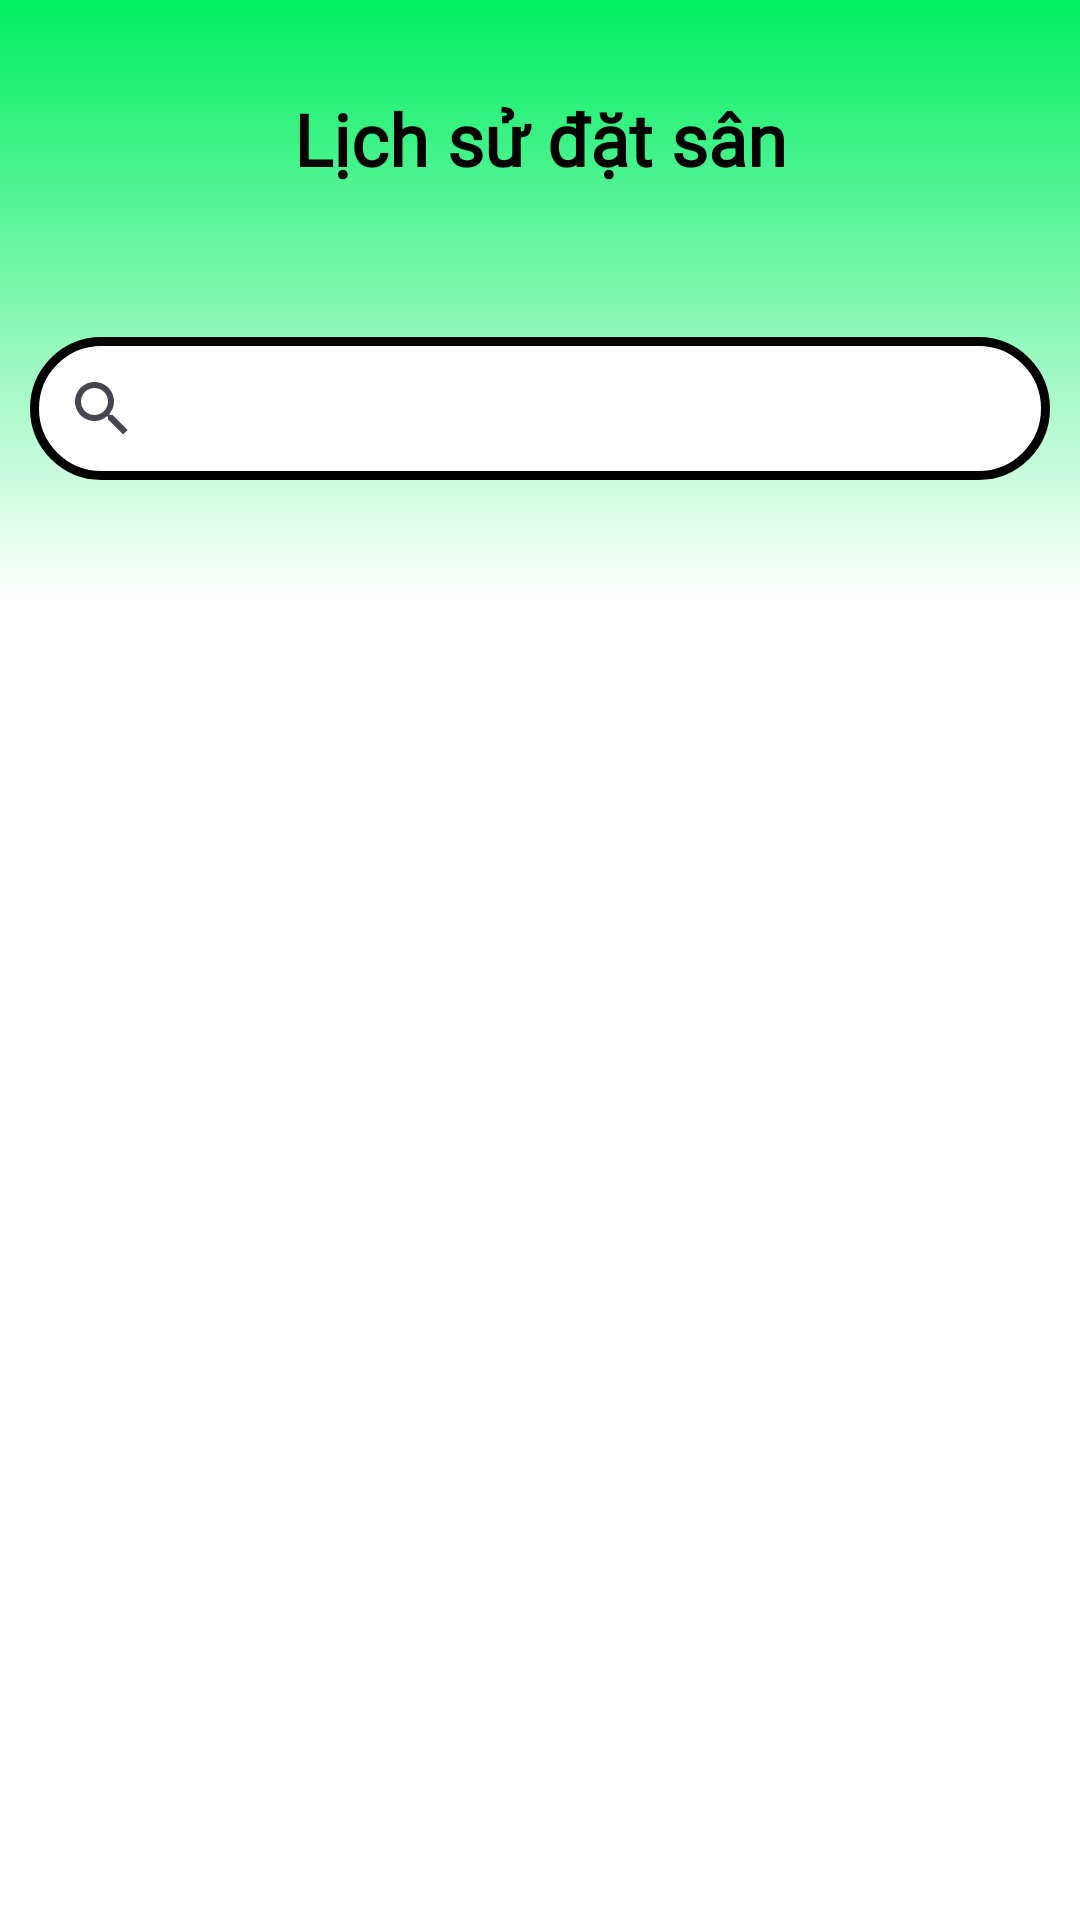

Android layout source for this screen:
<!-- AndroidManifest.xml: application theme Theme.DatSanBongDa -->
<!-- res/layout/fragment_lich_su.xml -->
<?xml version="1.0" encoding="utf-8"?>
<LinearLayout xmlns:android="http://schemas.android.com/apk/res/android"
    xmlns:app="http://schemas.android.com/apk/res-auto"
    xmlns:tools="http://schemas.android.com/tools"
    android:id="@+id/layout"
    android:layout_width="match_parent"
    android:layout_height="match_parent"
    android:background="@color/white"
    android:orientation="vertical"

    tools:context=".ActivityKhachHang.MainActivity">
    <LinearLayout
        android:layout_width="match_parent"
        android:orientation="vertical"
        android:background="@drawable/cus_home"
        android:layout_height="200dp">
        <TextView

            android:layout_width="match_parent"
            android:layout_height="wrap_content"
            android:layout_marginTop="30dp"
            android:layout_marginBottom="50dp"
            android:fontFamily="@font/ggsansbold"
            android:text="Lịch sử đặt sân"
            android:textColor="#000000"
            android:textSize="24dp"
            android:textStyle="bold"
            android:gravity="center"/>

        <androidx.appcompat.widget.SearchView
            android:layout_width="match_parent"
            android:layout_height="wrap_content"
            android:layout_marginLeft="10dp"
            android:layout_marginRight="10dp"
            android:layout_marginBottom="40dp"
            android:background="@drawable/cus"
            android:queryHint="Tim Kiem" />
    </LinearLayout>



    <androidx.recyclerview.widget.RecyclerView
        android:id="@+id/rvLichSu"
        android:layout_width="match_parent"
        android:layout_height="match_parent" />
</LinearLayout>
<!-- resources referenced by this layout -->
<resources>
  <color name="white">#FFFFFFFF</color>
  <!-- drawable cus (drawable) -->
  <?xml version="1.0" encoding="utf-8"?>
  <shape xmlns:android="http://schemas.android.com/apk/res/android">
      <solid android:color="#FFFFFF" /> 
      <stroke
          android:width="3dp"
          android:color="#000000"/>
      <corners
          android:radius="500dp"/> 
  </shape>
  <!-- drawable cus_home (drawable) -->
  <?xml version="1.0" encoding="utf-8"?>
  <selector xmlns:android="http://schemas.android.com/apk/res/android">
      <item android:state_pressed="true">
          <shape>
              <gradient
                  android:startColor="#00EF60"
              android:endColor="#ffffff"
              android:angle="90"
              />
  
          </shape>
      </item>
      <item>
          <shape>
              <gradient
                  android:startColor="#ffffff"
              android:endColor="#00EF60"
              android:angle="90"
              />
  
          </shape>
      </item>
  </selector>
  <style name="Theme.DatSanBongDa" parent="Base.Theme.DatSanBongDa" />
  <style name="Base.Theme.DatSanBongDa" parent="Theme.Material3.DayNight.NoActionBar">
          
          
          <item name="android:windowLightStatusBar">true</item>
  
      </style>
</resources>
